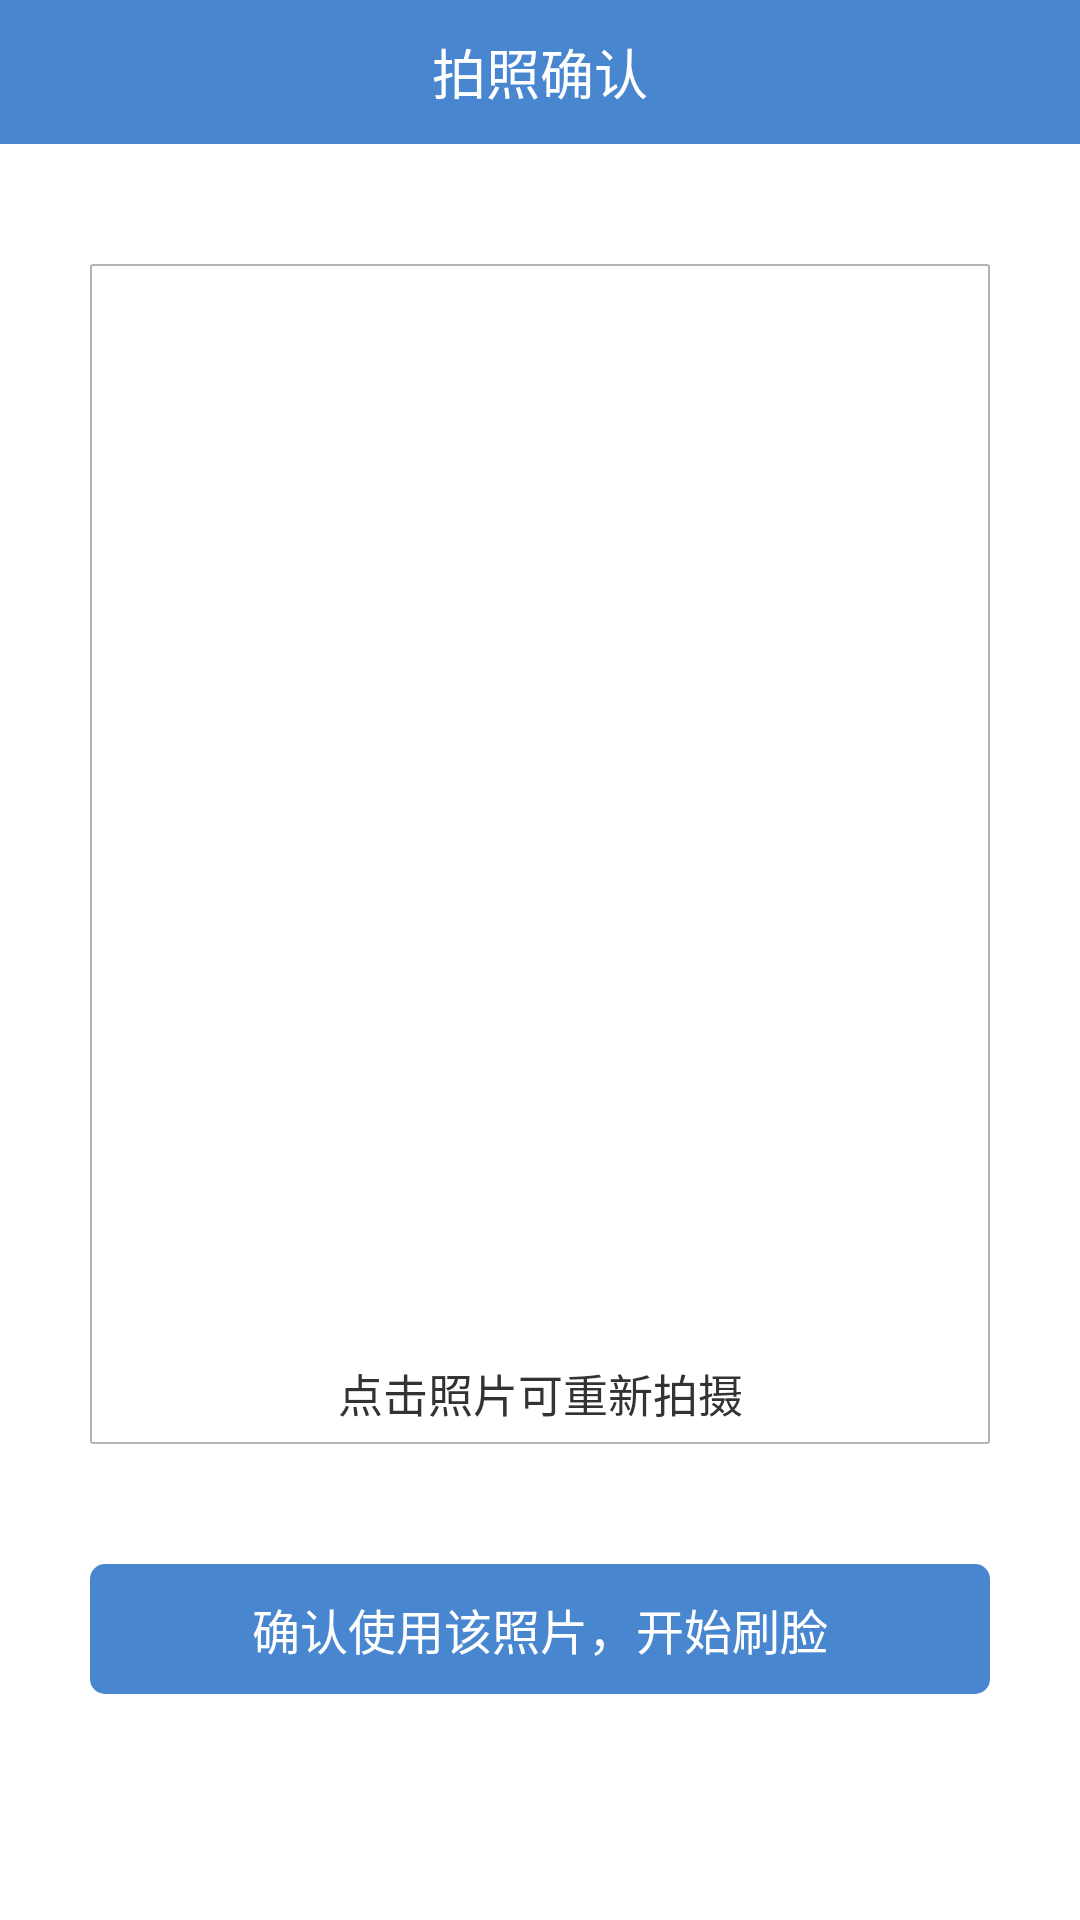

The Android layout XML behind this screen, and the referenced resources:
<!-- AndroidManifest.xml: application theme AppTheme -->
<!-- res/layout/activity_useidentity.xml -->
<?xml version="1.0" encoding="utf-8"?>
<LinearLayout xmlns:android="http://schemas.android.com/apk/res/android"
    android:layout_width="match_parent"
    android:layout_height="match_parent"
    android:orientation="vertical">

    <TextView
        android:layout_width="match_parent"
        android:layout_height="48dp"
        android:background="#4886CF"
        android:gravity="center"
        android:text="拍照确认"
        android:textColor="@android:color/white"
        android:textSize="18sp" />

    <RelativeLayout
        android:layout_width="match_parent"
        android:layout_height="0dp"
        android:layout_weight="4">

        <LinearLayout
            android:layout_width="match_parent"
            android:layout_height="match_parent"
            android:layout_marginBottom="40dp"
            android:layout_marginLeft="30dp"
            android:layout_marginRight="30dp"
            android:layout_marginTop="40dp"
            android:background="@drawable/shape_use_identity"
            android:orientation="vertical">

            <ImageView
                android:id="@+id/im_use"
                android:layout_width="match_parent"
                android:layout_height="0dp"
                android:layout_centerInParent="true"
                android:layout_marginLeft="10dp"
                android:layout_marginRight="10dp"
                android:layout_marginTop="20dp"
                android:layout_weight="10" />

            <TextView
                android:id="@+id/tv_refresh"
                android:layout_width="match_parent"
                android:layout_height="0dp"
                android:layout_below="@id/im_use"
                android:layout_weight="1"
                android:gravity="center"
                android:text="点击照片可重新拍摄"
                android:textColor="#333"
                android:textSize="15sp" />
        </LinearLayout>
    </RelativeLayout>

    <LinearLayout
        android:layout_width="match_parent"
        android:layout_height="0dp"
        android:layout_marginLeft="30dp"
        android:layout_marginRight="30dp"
        android:layout_weight="1">

        <Button
            android:id="@+id/btn_confirm"
            android:layout_width="match_parent"
            android:layout_height="wrap_content"
            android:background="@drawable/btn_style_blue"
            android:paddingBottom="10dp"
            android:paddingTop="10dp"
            android:text="确认使用该照片，开始刷脸"
            android:textColor="@android:color/white"
            android:textSize="16sp" />
    </LinearLayout>

</LinearLayout>
<!-- resources referenced by this layout -->
<resources>
  <!-- drawable btn_style_blue (drawable) -->
  <?xml version="1.0" encoding="utf-8"?>
  <selector xmlns:android="http://schemas.android.com/apk/res/android">
      <item android:state_pressed="true">
          <shape>
              <solid android:color="#1470dc" />
              <corners android:radius="5dp" />
          </shape>
      </item>
      <item android:state_focused="true">
          <shape>
              <solid android:color="#1470dc" />
              <corners android:radius="5dp" />
          </shape>
      </item>
      <item>
          <shape>
              <solid android:color="#4886CF" />
              <corners android:radius="5dp" />
          </shape>
      </item>
  </selector>
  <!-- drawable shape_use_identity (drawable) -->
  <?xml version="1.0" encoding="utf-8"?>
  <shape xmlns:android="http://schemas.android.com/apk/res/android">
  
      <solid android:color="@color/transparent"/>
      <stroke android:color="#b4b4b4" android:width="2px"/>
      <corners android:radius="2px"/>
  
  </shape>
  <style name="AppTheme" parent="android:Theme.Light">
          <item name="android:windowNoTitle">true</item>
      </style>
</resources>
